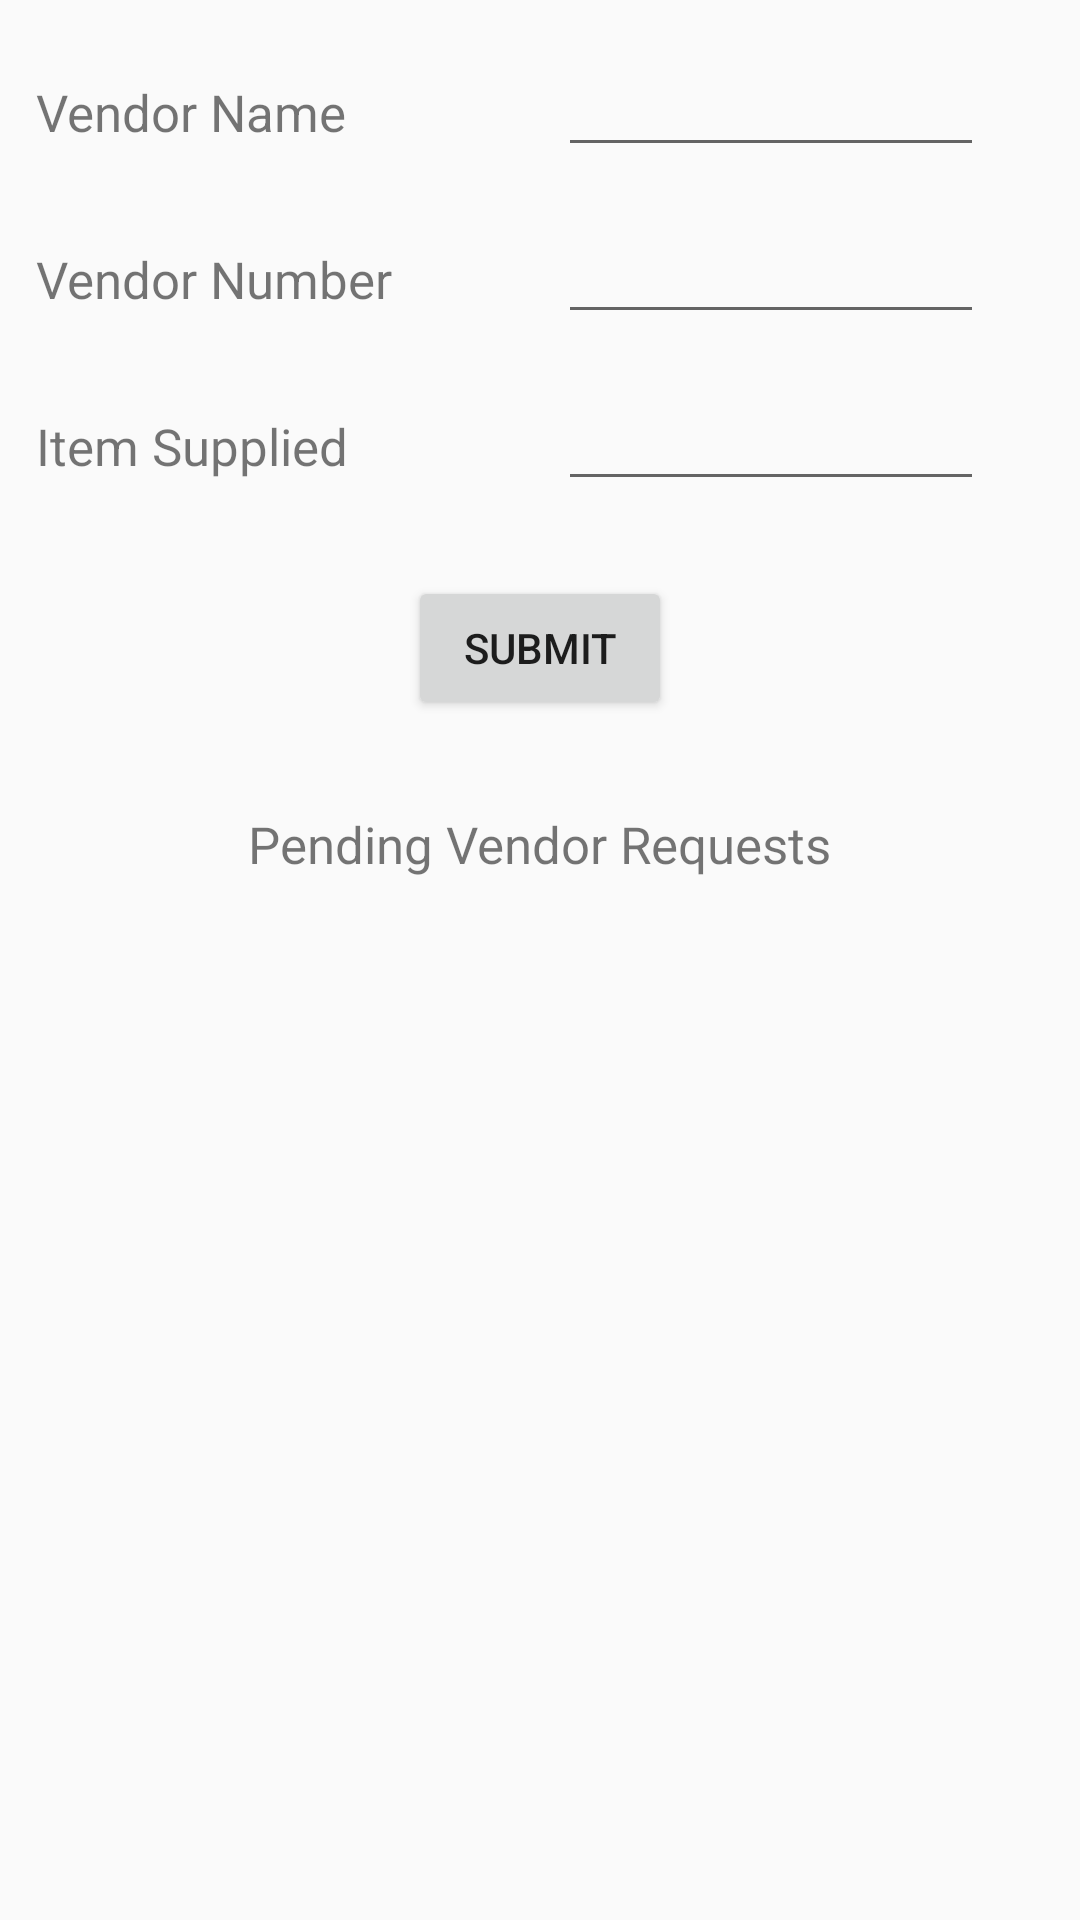

The Android layout XML behind this screen, and the referenced resources:
<!-- AndroidManifest.xml: application theme AppTheme -->
<!-- res/layout/activity_add_vendor.xml -->
<?xml version="1.0" encoding="utf-8"?>
<layout xmlns:android="http://schemas.android.com/apk/res/android">
    <data>
        <variable
            name="addVendorViewModel"
            type="com.example.myapplication.user.customer.addvendor.AddVendorViewModel" />
    </data>
<LinearLayout
    android:layout_width="match_parent"
    android:layout_height="match_parent"
    android:orientation="vertical">

    <LinearLayout
        android:id="@+id/vendorLayout"
        android:layout_width="match_parent"
        android:layout_height="match_parent"
        android:layout_marginBottom="20dp"
        android:gravity="center_horizontal"
        android:orientation="vertical">

        <LinearLayout
            android:layout_width="wrap_content"
            android:layout_height="wrap_content"
            android:layout_marginTop="16dp"
            android:layout_marginEnd="24dp"
            android:orientation="horizontal">

            <TextView
                android:id="@+id/name"
                android:layout_width="150dp"
                android:layout_height="wrap_content"
                android:layout_marginStart="24dp"
                android:layout_marginEnd="24dp"
                android:text="@string/vendor_name"
                android:textSize="17dp" />

            <EditText
                android:id="@+id/vendorName"
                android:layout_width="200dp"
                android:layout_height="wrap_content"
                android:layout_marginEnd="24dp"
                android:textSize="17dp" />
        </LinearLayout>

        <LinearLayout
            android:layout_width="wrap_content"
            android:layout_height="wrap_content"
            android:layout_marginTop="16dp"
            android:layout_marginEnd="24dp"
            android:orientation="horizontal">

            <TextView
                android:id="@+id/phone"
                android:layout_width="150dp"
                android:layout_height="wrap_content"
                android:layout_marginStart="24dp"
                android:layout_marginEnd="24dp"
                android:text="@string/vendor_phone"
                android:textSize="17dp" />

            <EditText
                android:id="@+id/vendorPhone"
                android:layout_width="200dp"
                android:layout_height="wrap_content"
                android:layout_marginEnd="24dp"
                android:textSize="17dp" />
        </LinearLayout>


        <LinearLayout
            android:layout_width="wrap_content"
            android:layout_height="wrap_content"
            android:layout_marginTop="16dp"
            android:layout_marginEnd="24dp"
            android:orientation="horizontal">

            <TextView
                android:id="@+id/item"
                android:layout_width="150dp"
                android:layout_height="wrap_content"
                android:layout_marginStart="24dp"
                android:layout_marginEnd="24dp"
                android:text="@string/vendor_item"
                android:textSize="17dp" />

            <EditText
                android:id="@+id/vendorItem"
                android:layout_width="200dp"
                android:layout_height="wrap_content"
                android:layout_marginEnd="24dp"
                android:textSize="17dp" />
        </LinearLayout>

        <Button
            android:id="@+id/registerButton"
            android:layout_width="wrap_content"
            android:layout_height="wrap_content"
            android:layout_gravity="center"
            android:layout_marginTop="25dp"
            android:text="@string/submit_request" />

        <LinearLayout
            android:layout_width="match_parent"
            android:layout_height="wrap_content"
            android:layout_marginTop="30dp"
            android:gravity="center_horizontal"
            android:orientation="vertical">

            <TextView
                android:id="@+id/vendorsText"
                android:layout_width="wrap_content"
                android:layout_height="wrap_content"
                android:layout_gravity="center_horizontal"
                android:text="@string/pending_vendor_requests"
                android:textSize="17dp" />

            <ScrollView
                android:layout_width="wrap_content"
                android:layout_height="wrap_content"
                android:gravity="center_horizontal">

                <androidx.recyclerview.widget.RecyclerView
                    android:id="@+id/pending_vendors_list"
                    android:layout_width="wrap_content"
                    android:layout_height="wrap_content"
                    android:layout_marginTop="40dp" />
            </ScrollView>
        </LinearLayout>
    </LinearLayout>
</LinearLayout>
</layout>
<!-- resources referenced by this layout -->
<resources>
  <string name="pending_vendor_requests">Pending Vendor Requests</string>
  <string name="submit_request">Submit</string>
  <string name="vendor_item">Item Supplied</string>
  <string name="vendor_name">Vendor Name</string>
  <string name="vendor_phone">Vendor Number</string>
  <style name="AppTheme" parent="Theme.AppCompat.Light.DarkActionBar">
          
          <item name="colorPrimary">@color/colorPrimary</item>
          <item name="colorPrimaryDark">@color/colorPrimaryDark</item>
          <item name="colorAccent">@color/colorAccent</item>
      </style>
  <color name="colorPrimary">#6200EE</color>
  <color name="colorPrimaryDark">#3700B3</color>
  <color name="colorAccent">#03DAC5</color>
</resources>
